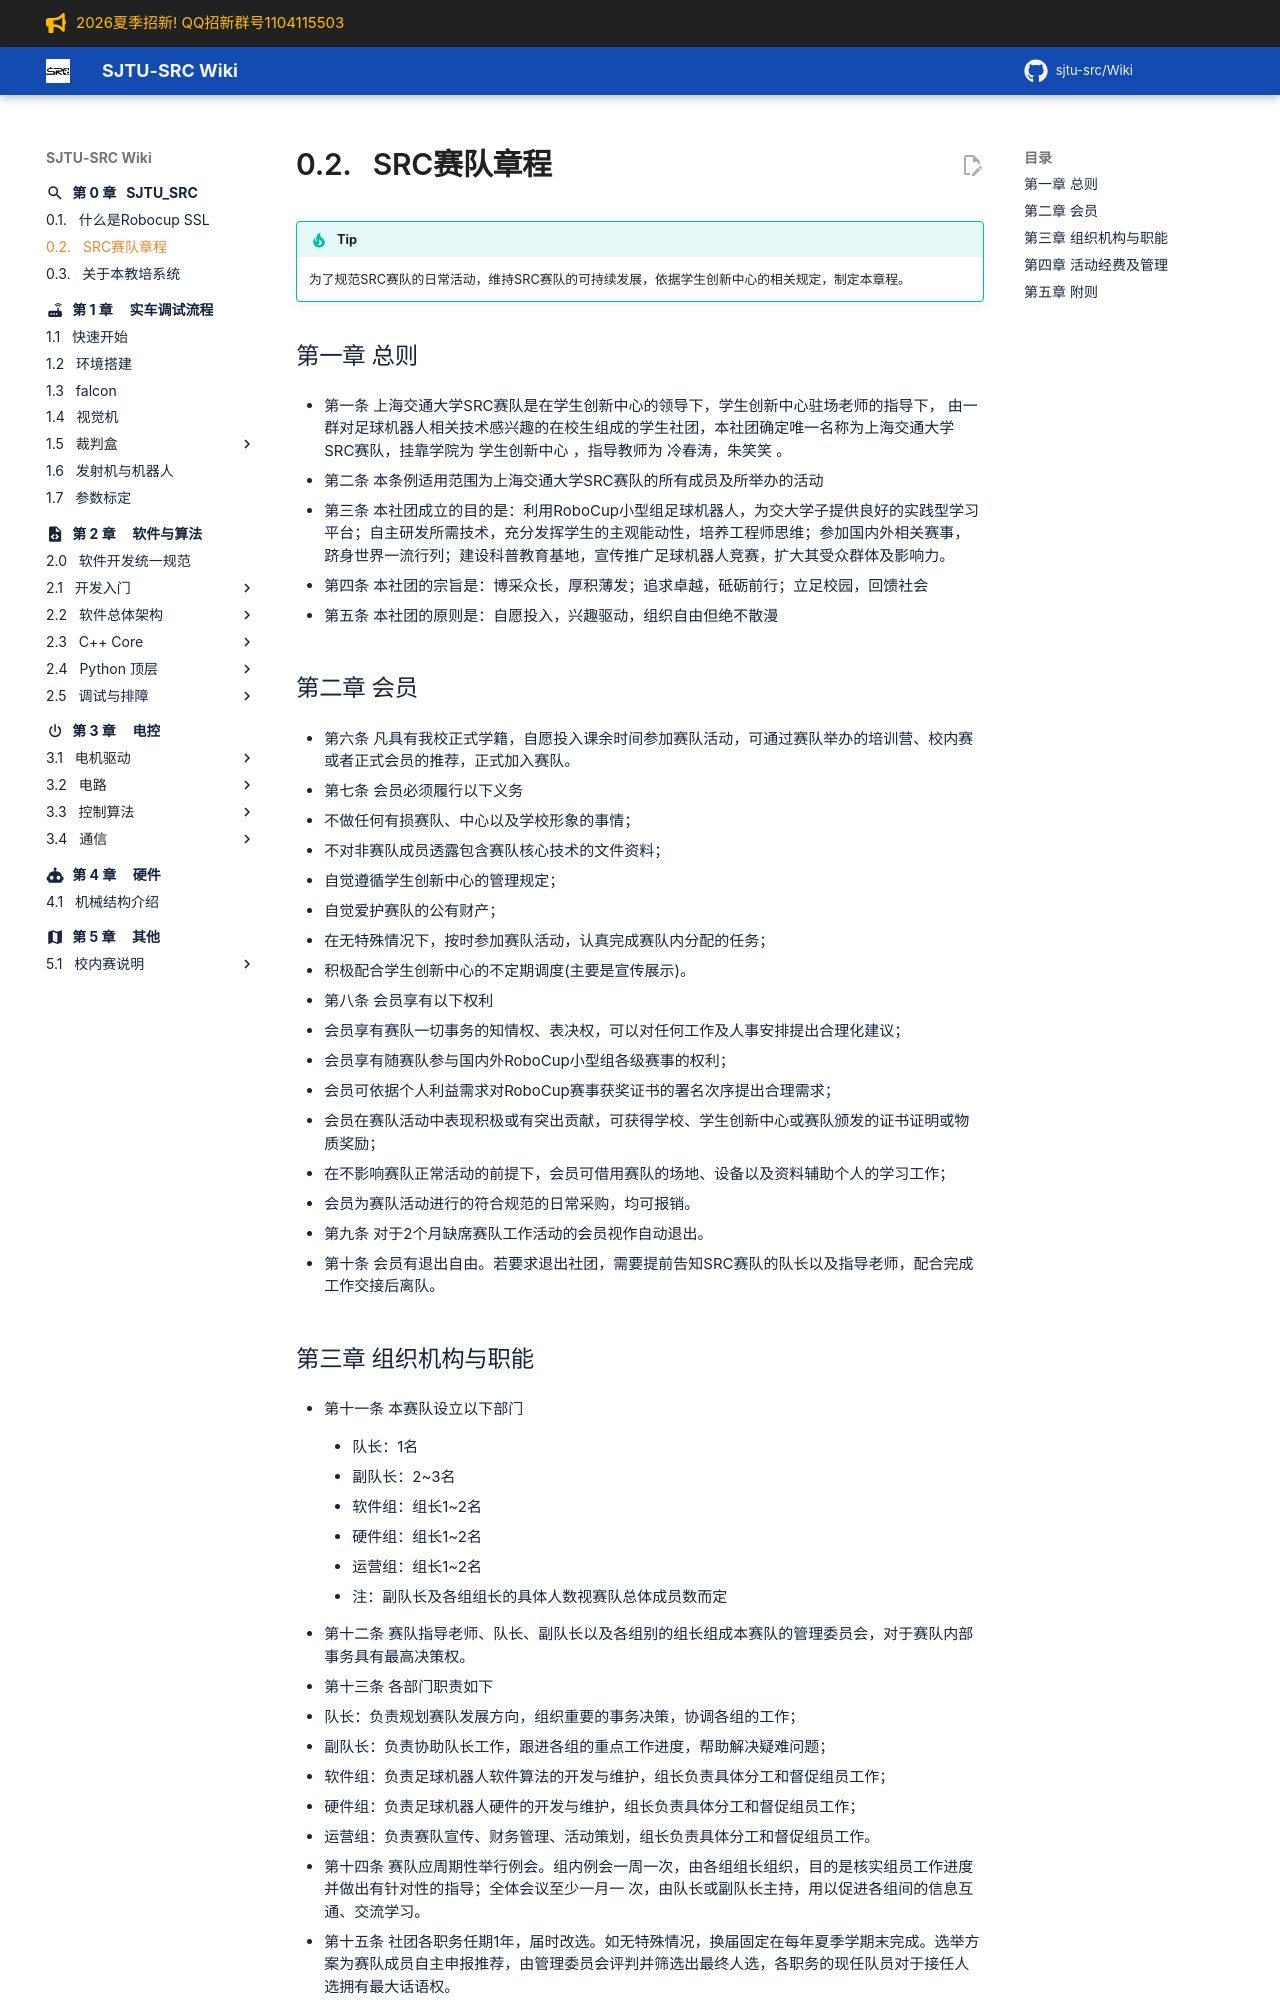

repository: sjtu-src/Wiki · page: chapter_preface/上海交通大学SRC赛队章程/index.html · generator: mkdocs



!!!tip
	为了规范SRC赛队的日常活动，维持SRC赛队的可持续发展，依据学生创新中心的相关规定，制定本章程。

## 第一章 总则

- 第一条 上海交通大学SRC赛队是在学生创新中心的领导下，学生创新中心驻场老师的指导下，	由一群对足球机器人相关技术感兴趣的在校生组成的学生社团，本社团确定唯一名称为上海交通大学SRC赛队，挂靠学院为    学生创新中心     ，指导教师为  冷春涛，朱笑笑     。
  
- 第二条 本条例适用范围为上海交通大学SRC赛队的所有成员及所举办的活动
  
- 第三条 本社团成立的目的是：利用RoboCup小型组足球机器人，为交大学子提供良好的实践型学习平台；自主研发所需技术，充分发挥学生的主观能动性，培养工程师思维；参加国内外相关赛事，跻身世界一流行列；建设科普教育基地，宣传推广足球机器人竞赛，扩大其受众群体及影响力。

- 第四条 本社团的宗旨是：博采众长，厚积薄发；追求卓越，砥砺前行；立足校园，回馈社会

- 第五条 本社团的原则是：自愿投入，兴趣驱动，组织自由但绝不散漫

## 第二章 会员

- 第六条 凡具有我校正式学籍，自愿投入课余时间参加赛队活动，可通过赛队举办的培训营、校内赛或者正式会员的推荐，正式加入赛队。

- 第七条 会员必须履行以下义务
  - 不做任何有损赛队、中心以及学校形象的事情；
  - 不对非赛队成员透露包含赛队核心技术的文件资料；
  - 自觉遵循学生创新中心的管理规定；
  - 自觉爱护赛队的公有财产；
  - 在无特殊情况下，按时参加赛队活动，认真完成赛队内分配的任务；
  - 积极配合学生创新中心的不定期调度(主要是宣传展示)。

- 第八条 会员享有以下权利
  - 会员享有赛队一切事务的知情权、表决权，可以对任何工作及人事安排提出合理化建议；
  - 会员享有随赛队参与国内外RoboCup小型组各级赛事的权利；
  - 会员可依据个人利益需求对RoboCup赛事获奖证书的署名次序提出合理需求；
  - 会员在赛队活动中表现积极或有突出贡献，可获得学校、学生创新中心或赛队颁发的证书证明或物质奖励；
  - 在不影响赛队正常活动的前提下，会员可借用赛队的场地、设备以及资料辅助个人的学习工作；
  - 会员为赛队活动进行的符合规范的日常采购，均可报销。

- 第九条 对于2个月缺席赛队工作活动的会员视作自动退出。

- 第十条 会员有退出自由。若要求退出社团，需要提前告知SRC赛队的队长以及指导老师，配合完成工作交接后离队。
